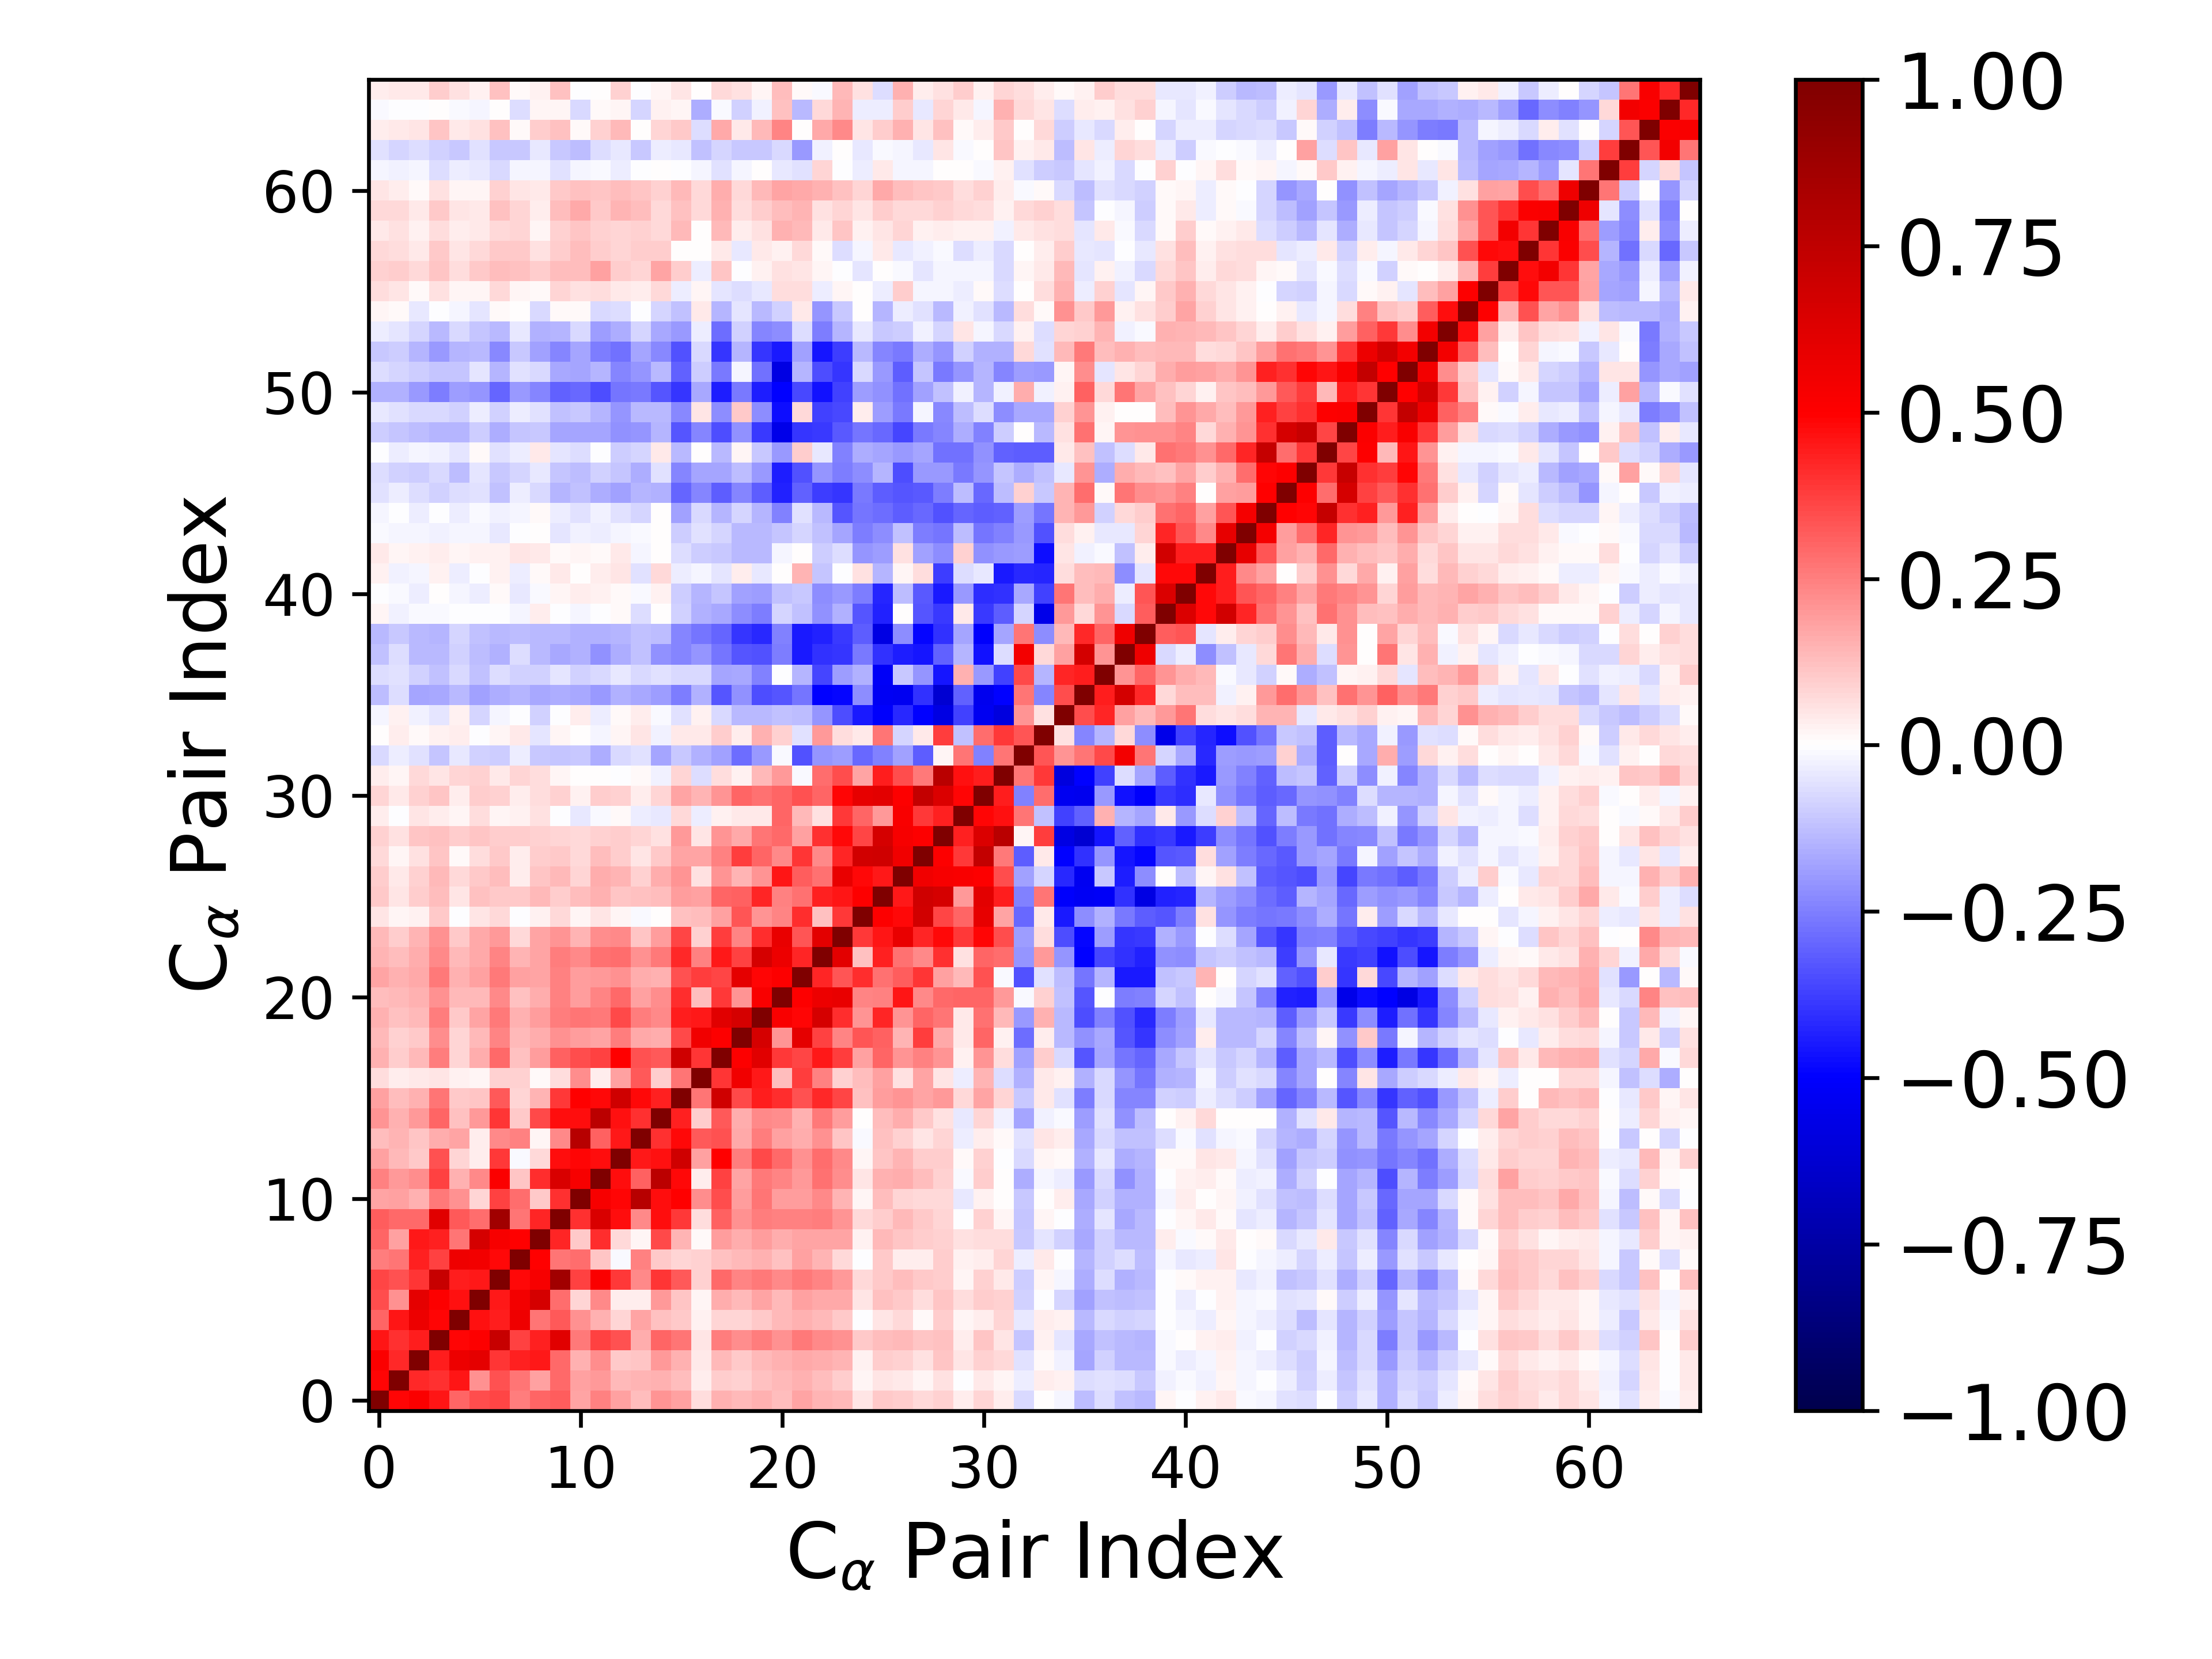

Source data for this figure (header and first rows):
1.000000000000000000e+00, 4.881370569919184499e-01, 5.122802650037714400e-01, 4.542253828968959573e-01, 3.015846721308382272e-01, 3.460618371777824942e-01, 3.669520284003939814e-01, 2.540995105354806882e-01, 3.019359424532682690e-01, 3.132039304222011267e-01, 1.770119038553913393e-01, 2.424325857874259083e-01, 1.807491212465997255e-01, 1.284942220655973244e-01, 2.079176806198944905e-01, 1.836239355793535810e-01, 6.692935881737402393e-02, 1.511006023052560154e-01, 1.349109944678897333e-01, 1.528832822518128853e-01, 1.279931861616729616e-01, 1.751957891631396591e-01, 1.462680708427878118e-01, 1.359259562979265312e-01
4.881370569919184499e-01, 1.000000000000000000e+00, 4.209828500625402148e-01, 4.049971150129059172e-01, 4.586106780569275121e-01, 2.175079146787655682e-01, 3.394906096776584836e-01, 2.703874376081087938e-01, 1.827388158121751038e-01, 2.955572784124962937e-01, 1.873958382381375465e-01, 1.982067883868235403e-01, 1.369464205804397927e-01, 1.462869775864881761e-01, 1.540135589608530309e-01, 1.314465931069686289e-01, 3.269394642803138268e-02, 9.781835910344048590e-02, 9.160748937974572126e-02, 1.185856705758019797e-01, 1.330563834988337524e-01, 1.522779620380328991e-01, 1.296452187679746071e-01, 9.457928851654601177e-02
5.122802650037714400e-01, 4.209828500625402148e-01, 1.000000000000000000e+00, 4.416417194646066746e-01, 5.693365337287935590e-01, 5.970709466726216164e-01, 3.946290878397907265e-01, 4.339704516523528732e-01, 4.488053988006684980e-01, 2.891005159411773606e-01, 1.528176210915826727e-01, 2.256694838221262878e-01, 1.075163101073056543e-01, 1.159822895096562639e-01, 1.987173561808357747e-01, 1.541753650823251831e-01, 4.020702859772728316e-02, 1.335878883984009113e-01, 1.057939477830733555e-01, 1.375482311386400924e-01, 1.485172653881735860e-01, 1.692938064147477273e-01, 1.574085428374838724e-01, 1.410537415073694900e-01
4.542253828968959573e-01, 4.049971150129059172e-01, 4.416417194646066746e-01, 1.000000000000000000e+00, 4.906886797511942344e-01, 5.051518086579875888e-01, 7.144860404381374597e-01, 3.700049569922513881e-01, 4.341282334869180914e-01, 6.128543020875012459e-01, 2.603867032350444810e-01, 3.744277214452168545e-01, 3.375235146970781419e-01, 1.601243822606467915e-01, 3.032656561431489872e-01, 2.674724422319119110e-01, 5.278969287994102200e-02, 2.523298214762657032e-01, 2.245565198550745767e-01, 2.525085778227593725e-01, 2.140473622253915298e-01, 2.609565502695198602e-01, 2.320551006145850359e-01, 2.183629896828689632e-01
3.015846721308382272e-01, 4.586106780569275121e-01, 5.693365337287935590e-01, 4.906886797511942344e-01, 1.000000000000000000e+00, 4.664471578618876180e-01, 4.418085584786299314e-01, 5.596054512807323578e-01, 2.699900567641541071e-01, 3.271402602174900420e-01, 2.116589804929508711e-01, 1.545385725794269083e-01, 8.443380594619534496e-02, 1.794233793703773061e-01, 1.230232959535434850e-01, 1.086246110062690229e-01, 2.354344668213083358e-02, 8.540446590995291742e-02, 7.979478480858165357e-02, 1.030746217796173481e-01, 1.393254170884202503e-01, 1.494968936429763307e-01, 1.377673161302859495e-01, 1.023850431276107503e-01
3.460618371777824942e-01, 2.175079146787655682e-01, 5.970709466726216164e-01, 5.051518086579875888e-01, 4.664471578618876180e-01, 1.000000000000000000e+00, 4.507179871523802617e-01, 5.430659231209947757e-01, 6.633205758953130138e-01, 2.888059318123302188e-01, 7.994595388924020940e-02, 2.288790177896609657e-01, 3.510490874662419714e-02, 3.495289166303417600e-02, 1.990995140270821750e-01, 1.108722212771675875e-01, 2.027155903718453819e-02, 1.583295907055969343e-01, 1.377409736424496933e-01, 1.721227336370887984e-01, 1.395986103875340723e-01, 1.810386233915713128e-01, 1.644529537321635926e-01, 1.711649079214844771e-01
3.669520284003939814e-01, 3.394906096776584836e-01, 3.946290878397907265e-01, 7.144860404381374597e-01, 4.418085584786299314e-01, 4.507179871523802617e-01, 1.000000000000000000e+00, 4.829813258407438803e-01, 5.307408126329700160e-01, 8.669769730616005976e-01, 3.706996084842779648e-01, 5.143113404390946553e-01, 3.839174647393331363e-01, 2.271480187844982790e-01, 3.927820636603576721e-01, 3.233376063546594126e-01, 9.006291674344109321e-02, 2.913246512485563322e-01, 2.407705600100963905e-01, 2.645795587045758346e-01, 2.323372896774048846e-01, 2.619520943176850136e-01, 2.384234058138554879e-01, 1.991488156275701138e-01
2.540995105354806882e-01, 2.703874376081087938e-01, 4.339704516523528732e-01, 3.700049569922513881e-01, 5.596054512807323578e-01, 5.430659231209947757e-01, 4.829813258407438803e-01, 1.000000000000000000e+00, 4.989033030906949162e-01, 2.692923816650981128e-01, 2.820674191518823815e-01, 1.123467091743081264e-01, -1.219527102578391725e-02, 2.471604646861005061e-01, 1.043107281647484841e-01, 8.591495529124336394e-02, 9.183681977516525152e-02, 1.189136261032235908e-01, 1.374198656407021879e-01, 1.518795672891225246e-01, 1.175266798844422367e-01, 1.808429251095366175e-01, 1.452596991486211631e-01, 7.464779056011959513e-02
3.019359424532682690e-01, 1.827388158121751038e-01, 4.488053988006684980e-01, 4.341282334869180914e-01, 2.699900567641541071e-01, 6.633205758953130138e-01, 5.307408126329700160e-01, 4.989033030906949162e-01, 1.000000000000000000e+00, 4.253920287942773437e-01, 1.086029833048305360e-01, 4.096123094591203051e-01, 7.768400399300798287e-02, 1.683149295739114551e-02, 3.541603163120115028e-01, 1.468861329746268540e-01, 1.159913192581550102e-02, 1.899083444197904313e-01, 1.606745826256500698e-01, 1.891397579935604478e-01, 1.601970792476158367e-01, 1.785099396985991294e-01, 1.791582008002400306e-01, 1.773199969950772226e-01
3.132039304222011267e-01, 2.955572784124962937e-01, 2.891005159411773606e-01, 6.128543020875012459e-01, 3.271402602174900420e-01, 2.888059318123302188e-01, 8.669769730616005976e-01, 2.692923816650981128e-01, 4.253920287942773437e-01, 1.000000000000000000e+00, 4.031889312711072759e-01, 6.421135598434601910e-01, 4.714904122758036276e-01, 2.292016836630903498e-01, 4.694249140517418040e-01, 3.870380176993860610e-01, 6.665324823025252365e-02, 3.063727495231315379e-01, 2.178789461643815539e-01, 2.511822931751875321e-01, 2.466566000183572915e-01, 2.465694464196328262e-01, 2.507875399878816136e-01, 2.100695437110261798e-01
1.770119038553913393e-01, 1.873958382381375465e-01, 1.528176210915826727e-01, 2.603867032350444810e-01, 2.116589804929508711e-01, 7.994595388924020940e-02, 3.706996084842779648e-01, 2.820674191518823815e-01, 1.086029833048305360e-01, 4.031889312711072759e-01, 1.000000000000000000e+00, 5.247030048262766311e-01, 4.912377283094171987e-01, 7.798821347008555449e-01, 4.723526174545554790e-01, 4.956627921882866827e-01, 2.211104760269268221e-01, 3.488432538295287988e-01, 1.893921282864712841e-01, 2.671278531132056377e-01, 1.896845139100560296e-01, 1.930581138646964845e-01, 2.330654782024707550e-01, 1.440410640686823063e-01
2.424325857874259083e-01, 1.982067883868235403e-01, 2.256694838221262878e-01, 3.744277214452168545e-01, 1.545385725794269083e-01, 2.288790177896609657e-01, 5.143113404390946553e-01, 1.123467091743081264e-01, 4.096123094591203051e-01, 6.421135598434601910e-01, 5.247030048262766311e-01, 1.000000000000000000e+00, 4.760572004325825390e-01, 3.082238559058517180e-01, 7.641347079370209849e-01, 4.804483208746588851e-01, 3.656934620820669057e-02, 3.687470208087416657e-01, 1.737098783725022078e-01, 2.588742789736038219e-01, 2.381516608438476457e-01, 2.021728328970883726e-01, 2.761749430519673809e-01, 2.244014294784548447e-01
1.807491212465997255e-01, 1.369464205804397927e-01, 1.075163101073056543e-01, 3.375235146970781419e-01, 8.443380594619534496e-02, 3.510490874662419714e-02, 3.839174647393331363e-01, -1.219527102578391725e-02, 7.768400399300798287e-02, 4.714904122758036276e-01, 4.912377283094171987e-01, 4.760572004325825390e-01, 1.000000000000000000e+00, 4.465600935126244342e-01, 4.614157141359380154e-01, 6.838866320232308560e-01, 1.831975196720625754e-01, 4.989771180952246588e-01, 2.533252360123744440e-01, 3.543197674515665141e-01, 2.903063562121446228e-01, 2.160120176944882731e-01, 2.879144291737345540e-01, 2.330083576893977049e-01
1.284942220655973244e-01, 1.462869775864881761e-01, 1.159822895096562639e-01, 1.601243822606467915e-01, 1.794233793703773061e-01, 3.495289166303417600e-02, 2.271480187844982790e-01, 2.471604646861005061e-01, 1.683149295739114551e-02, 2.292016836630903498e-01, 7.798821347008555449e-01, 3.082238559058517180e-01, 4.465600935126244342e-01, 1.000000000000000000e+00, 4.011144253602980658e-01, 4.830118519654081899e-01, 3.269823135960080451e-01, 3.383551791531486663e-01, 1.668420638852684823e-01, 2.536134894416530172e-01, 1.856024409269469710e-01, 1.627676394018240658e-01, 2.177069850274162832e-01, 1.156471219477273049e-01
2.079176806198944905e-01, 1.540135589608530309e-01, 1.987173561808357747e-01, 3.032656561431489872e-01, 1.230232959535434850e-01, 1.990995140270821750e-01, 3.927820636603576721e-01, 1.043107281647484841e-01, 3.541603163120115028e-01, 4.694249140517418040e-01, 4.723526174545554790e-01, 7.641347079370209849e-01, 4.614157141359380154e-01, 4.011144253602980658e-01, 1.000000000000000000e+00, 4.329873295996397031e-01, 9.988856896051737100e-02, 3.203317071580006892e-01, 1.640053171604730631e-01, 2.304910542942359142e-01, 2.189317643765063826e-01, 1.488743592177831088e-01, 2.593195685480922941e-01, 1.920098355943339885e-01
1.836239355793535810e-01, 1.314465931069686289e-01, 1.541753650823251831e-01, 2.674724422319119110e-01, 1.086246110062690229e-01, 1.108722212771675875e-01, 3.233376063546594126e-01, 8.591495529124336394e-02, 1.468861329746268540e-01, 3.870380176993860610e-01, 4.956627921882866827e-01, 4.804483208746588851e-01, 6.838866320232308560e-01, 4.830118519654081899e-01, 4.329873295996397031e-01, 1.000000000000000000e+00, 2.682718407105909031e-01, 6.798873752041486584e-01, 3.553755488318199873e-01, 4.404849294418996530e-01, 4.101375577219298352e-01, 3.375184231206922458e-01, 4.179571409553127226e-01, 3.635796173377113805e-01
6.692935881737402393e-02, 3.269394642803138268e-02, 4.020702859772728316e-02, 5.278969287994102200e-02, 2.354344668213083358e-02, 2.027155903718453819e-02, 9.006291674344109321e-02, 9.183681977516525152e-02, 1.159913192581550102e-02, 6.665324823025252365e-02, 2.211104760269268221e-01, 3.656934620820669057e-02, 1.831975196720625754e-01, 3.269823135960080451e-01, 9.988856896051737100e-02, 2.682718407105909031e-01, 1.000000000000000000e+00, 3.915096340836748956e-01, 5.530605320938286606e-01, 4.479760027819320589e-01, 1.273567843628288787e-01, 3.763427923987249790e-01, 2.424253854819267973e-01, 8.662920403548157733e-02
1.511006023052560154e-01, 9.781835910344048590e-02, 1.335878883984009113e-01, 2.523298214762657032e-01, 8.540446590995291742e-02, 1.583295907055969343e-01, 2.913246512485563322e-01, 1.189136261032235908e-01, 1.899083444197904313e-01, 3.063727495231315379e-01, 3.488432538295287988e-01, 3.687470208087416657e-01, 4.989771180952246588e-01, 3.383551791531486663e-01, 3.203317071580006892e-01, 6.798873752041486584e-01, 3.915096340836748956e-01, 1.000000000000000000e+00, 5.030847640141233867e-01, 6.136397102042245866e-01, 3.881795630281741349e-01, 3.647069403701667101e-01, 4.454315726004140497e-01, 3.769422011732381783e-01
1.349109944678897333e-01, 9.160748937974572126e-02, 1.057939477830733555e-01, 2.245565198550745767e-01, 7.979478480858165357e-02, 1.377409736424496933e-01, 2.407705600100963905e-01, 1.374198656407021879e-01, 1.606745826256500698e-01, 2.178789461643815539e-01, 1.893921282864712841e-01, 1.737098783725022078e-01, 2.533252360123744440e-01, 1.668420638852684823e-01, 1.640053171604730631e-01, 3.553755488318199873e-01, 5.530605320938286606e-01, 5.030847640141233867e-01, 1.000000000000000000e+00, 6.576508121228872294e-01, 2.054646394055841541e-01, 5.991698535092602196e-01, 3.749734727907709786e-01, 2.366363628303178313e-01
1.528832822518128853e-01, 1.185856705758019797e-01, 1.375482311386400924e-01, 2.525085778227593725e-01, 1.030746217796173481e-01, 1.721227336370887984e-01, 2.645795587045758346e-01, 1.518795672891225246e-01, 1.891397579935604478e-01, 2.511822931751875321e-01, 2.671278531132056377e-01, 2.588742789736038219e-01, 3.543197674515665141e-01, 2.536134894416530172e-01, 2.304910542942359142e-01, 4.404849294418996530e-01, 4.479760027819320589e-01, 6.136397102042245866e-01, 6.576508121228872294e-01, 1.000000000000000000e+00, 5.193236651265024095e-01, 4.850795089890012068e-01, 6.594044667061483844e-01, 4.103589113686469392e-01
1.279931861616729616e-01, 1.330563834988337524e-01, 1.485172653881735860e-01, 2.140473622253915298e-01, 1.393254170884202503e-01, 1.395986103875340723e-01, 2.323372896774048846e-01, 1.175266798844422367e-01, 1.601970792476158367e-01, 2.466566000183572915e-01, 1.896845139100560296e-01, 2.381516608438476457e-01, 2.903063562121446228e-01, 1.856024409269469710e-01, 2.189317643765063826e-01, 4.101375577219298352e-01, 1.273567843628288787e-01, 3.881795630281741349e-01, 2.054646394055841541e-01, 5.193236651265024095e-01, 1.000000000000000000e+00, 5.070069075171997897e-01, 5.696118803814171905e-01, 5.784397544898624011e-01
1.751957891631396591e-01, 1.522779620380328991e-01, 1.692938064147477273e-01, 2.609565502695198602e-01, 1.494968936429763307e-01, 1.810386233915713128e-01, 2.619520943176850136e-01, 1.808429251095366175e-01, 1.785099396985991294e-01, 2.465694464196328262e-01, 1.930581138646964845e-01, 2.021728328970883726e-01, 2.160120176944882731e-01, 1.627676394018240658e-01, 1.488743592177831088e-01, 3.375184231206922458e-01, 3.763427923987249790e-01, 3.647069403701667101e-01, 5.991698535092602196e-01, 4.850795089890012068e-01, 5.070069075171997897e-01, 1.000000000000000000e+00, 4.221450337880947590e-01, 3.323455556556810242e-01
1.462680708427878118e-01, 1.296452187679746071e-01, 1.574085428374838724e-01, 2.320551006145850359e-01, 1.377673161302859495e-01, 1.644529537321635926e-01, 2.384234058138554879e-01, 1.452596991486211631e-01, 1.791582008002400306e-01, 2.507875399878816136e-01, 2.330654782024707550e-01, 2.761749430519673809e-01, 2.879144291737345540e-01, 2.177069850274162832e-01, 2.593195685480922941e-01, 4.179571409553127226e-01, 2.424253854819267973e-01, 4.454315726004140497e-01, 3.749734727907709786e-01, 6.594044667061483844e-01, 5.696118803814171905e-01, 4.221450337880947590e-01, 1.000000000000000000e+00, 6.068815448675045632e-01
1.359259562979265312e-01, 9.457928851654601177e-02, 1.410537415073694900e-01, 2.183629896828689632e-01, 1.023850431276107503e-01, 1.711649079214844771e-01, 1.991488156275701138e-01, 7.464779056011959513e-02, 1.773199969950772226e-01, 2.100695437110261798e-01, 1.440410640686823063e-01, 2.244014294784548447e-01, 2.330083576893977049e-01, 1.156471219477273049e-01, 1.920098355943339885e-01, 3.635796173377113805e-01, 8.662920403548157733e-02, 3.769422011732381783e-01, 2.366363628303178313e-01, 4.103589113686469392e-01, 5.784397544898624011e-01, 3.323455556556810242e-01, 6.068815448675045632e-01, 1.000000000000000000e+00
4.894925483109048570e-02, 1.674644599226996280e-02, 2.743589546967190734e-02, 1.086712932334626402e-01, -1.203049157961903412e-03, 4.901808811769003960e-02, 7.673682852607938143e-02, -6.851969290430325044e-03, 3.104523190244944456e-02, 7.686693176090343693e-02, 1.598315818132924060e-02, 4.875427949681168660e-02, 1.719092183197014345e-02, -1.138104661467298842e-02, 1.386000459666507411e-03, 1.185858743942180549e-01, 1.323276913580810066e-01, 1.813574612863686208e-01, 3.323889839774529786e-01, 2.079198812865810375e-01, 2.346951976085112079e-01, 4.089260465080886697e-01, 1.191447720800414278e-01, 3.838265672016079599e-01
1.030702773162054109e-01, 5.008332673186652317e-02, 9.805618519184741699e-02, 1.291386980229919379e-01, 5.378391978570180865e-02, 1.222064069338895942e-01, 1.066265764709735248e-01, 1.037686377333817966e-01, 1.352547245253985508e-01, 9.492860015761367398e-02, 1.267274333362911620e-01, 1.514834579861506214e-01, 1.121960924295499346e-01, 1.218964716901287243e-01, 1.324300295274756512e-01, 1.894673374204987326e-01, 1.855035038444982354e-01, 2.971149774822944845e-01, 3.047497578694972620e-01, 4.226731161637754530e-01, 2.448738892101449682e-01, 2.802017088395106215e-01, 4.325008718486541004e-01, 4.546721864444111527e-01
9.563216286619767581e-02, 4.666376955846464336e-02, 9.232596015991291483e-02, 1.373026123730206327e-01, 7.070901853874658749e-02, 1.035797202167650088e-01, 1.256218692885960608e-01, 3.422523577477033091e-02, 1.099522830821344638e-01, 1.365676746756823712e-01, 8.436799739226490125e-02, 1.563564974807491459e-01, 1.435800196068880152e-01, 9.039919439141025359e-02, 1.579433951858248419e-01, 2.096860034350462310e-01, 5.546947345257201983e-02, 2.102315389869311713e-01, 1.427153247461485919e-01, 2.059716557752393484e-01, 4.579989421940073857e-01, 3.181622203920712599e-01, 2.740003947276549723e-01, 5.802395559175188566e-01
7.103360941682873575e-02, 2.155378039505756113e-02, 6.129058925547368336e-02, 1.144772985919013802e-01, 1.463214605362854644e-02, 6.678707651252320521e-02, 1.021677912106396802e-01, 3.665452981414499961e-02, 9.810547409497062665e-02, 1.068517168085117569e-01, 7.070153042489817075e-02, 1.251733746477143860e-01, 9.995650814561127251e-02, 4.836343881341617634e-02, 1.048848844910077877e-01, 1.794247694254552938e-01, 1.787048157435911500e-01, 2.441453820471539415e-01, 3.819205137423706820e-01, 3.002277732553979006e-01, 2.313627311284117138e-01, 3.933713419847581494e-01, 2.268514198095634704e-01, 4.277993599569014926e-01
8.908809594217442784e-02, 5.642257531481342792e-02, 1.113449210962625252e-01, 1.181640183973991926e-01, 9.521385613369366674e-02, 1.157859444783007896e-01, 9.911039331979765166e-02, 1.004109882718942359e-01, 8.925407509426022679e-02, 8.566453880116543795e-02, 7.278014712459188185e-02, 8.679321712208978856e-02, 1.001013355180152276e-01, 8.447487631063334279e-02, 6.146236356015122304e-02, 2.009536553315216800e-01, 5.227475526383136561e-02, 2.102919250062613155e-01, 1.671551948204914317e-01, 2.690028715814807847e-01, 2.925599455634520507e-01, 1.830050560589041031e-01, 4.023753846531810674e-01, 4.839389472943552706e-01
3.564591491511688581e-02, -4.256957578125912176e-03, 5.348948221284172827e-02, 3.170784814471513946e-02, 2.245277900034675644e-02, 6.678983637984779731e-02, 1.901165059872296850e-02, 3.094306110374765717e-02, 5.477443989180388884e-02, -5.557189881013336642e-03, -4.279690595623190930e-02, -1.513841755201863516e-02, 1.249036140915909567e-02, -3.451040177781878465e-02, -4.048086869629748119e-02, 7.281444933554431787e-02, -3.220072344411875620e-02, 2.391883190402232379e-02, 4.348601108577539870e-02, 4.161988650104295889e-02, 3.003822384887595565e-01, 1.383811474152849275e-01, 6.009001679659579237e-02, 3.879689218733250455e-01
8.385720438632306151e-02, 4.393729381538447054e-02, 9.000988875628501695e-02, 1.157243950091469825e-01, 3.846314040700057196e-02, 9.439204722354492538e-02, 8.831511892334195646e-02, 3.211634090877018427e-02, 6.261116564061744438e-02, 9.333331198606333035e-02, 2.934528610100759632e-02, 1.014125520741508968e-01, 9.298423441340956941e-02, 3.487518072542030584e-02, 8.379034407441048049e-02, 1.763365628492898074e-01, 1.428020447587934616e-01, 2.094087797489258551e-01, 2.986847488658486149e-01, 2.776353595470383850e-01, 2.969090629186530994e-01, 3.418085358507038651e-01, 3.045099577969575533e-01, 4.865263342397410651e-01
3.457688163436000578e-02, 1.562862064461226566e-02, 7.587706616839179352e-02, 5.298207004723456265e-02, 7.860752215640201546e-02, 9.222349349223238346e-02, 4.210369095425457731e-02, 8.342635812018568686e-02, 6.646440478066384383e-02, 1.843068982912598672e-02, 5.198553168804473726e-03, 7.641164818806074795e-03, -7.664346699712464885e-03, 9.374979823599811912e-03, -2.660918266558372908e-02, 8.187812589219883863e-02, -6.791582949246788292e-02, 6.327531820867969559e-02, 2.465509891036402751e-02, 1.347170469207280286e-01, 1.974274595313163516e-01, -1.231824413110096939e-02, 2.826408273308737562e-01, 3.490188546703245631e-01
-7.355112273453355554e-02, -3.590412335643484304e-02, -6.025530883342710559e-02, -1.160691936855630241e-01, -3.925519804865137269e-02, -8.629824383811803001e-02, -1.013066826267051274e-01, -3.449524480320509401e-02, -1.021382793417774798e-01, -1.121752863635371439e-01, -1.085668207250440054e-01, -1.609938831279490723e-01, -7.618338971152383010e-02, -5.734107992043332297e-02, -1.788988884541206914e-01, -1.056252793207512058e-01, -1.535920098618925866e-01, -1.862659571990700758e-01, -2.849638195255055351e-01, -1.982471127560379576e-01, -1.377715392021507460e-02, -3.435768377585099453e-01, -2.086191188779860373e-01, -1.912244264955589579e-01
2.856432643977332292e-03, 3.184825236892332295e-02, 1.514254259740822027e-02, 2.672468774390809529e-02, 3.653376062455018086e-02, -3.738437739873390255e-03, 1.868931233643174317e-02, 4.055449692484485585e-02, -4.978515633117060885e-02, 1.652940334382757212e-02, 5.236544627778418753e-03, -1.989680153741509375e-02, 2.285712334643297608e-02, 4.960522742817796704e-02, -2.479928985123565008e-02, 3.939497558495532598e-02, 4.479356676811850624e-02, 9.667031999209427240e-02, 3.587420219061563526e-02, 1.508447493775335879e-01, 8.808836974521395968e-02, -5.998213080631353139e-02, 1.991348416452481951e-01, 6.494812957283604971e-02
-2.088222113503178726e-02, 2.478691044124043535e-02, -2.965996243397696353e-02, -5.340450299445981264e-02, 2.499532701081341041e-02, -7.993829342732436394e-02, -1.787472812982923709e-02, -7.670530976284943570e-03, -8.915038832993572859e-02, -6.884817087720567462e-03, 3.445472278135170568e-02, -3.703132286329936101e-02, 1.248149484713812103e-02, 3.714337987581364797e-02, -1.548542844730781999e-02, -5.813752071965748447e-02, 3.022871941047814912e-02, -7.357599219758959030e-02, -1.377274882399856515e-01, -1.359572816051216604e-01, -1.210211858995598327e-01, -1.265145193367475107e-01, -2.097335655382243091e-01, -3.505369792396529904e-01
-1.318025661020839900e-01, -6.926356288316619370e-02, -1.755481856679209363e-01, -1.683681737118875033e-01, -1.389667698702636012e-01, -1.827453300466686803e-01, -1.634597260577256572e-01, -1.468104556965990071e-01, -1.650210243561053558e-01, -1.584794481159320922e-01, -1.687140049089183302e-01, -2.018702654527476104e-01, -1.500445278472416766e-01, -1.663547917975109203e-01, -1.909050880604356570e-01, -2.573892013118949662e-01, -1.507319628108065024e-01, -3.284456893070290540e-01, -2.164044259648803536e-01, -3.444530516205451809e-01, -3.334146617904724108e-01, -2.702363136485513850e-01, -4.953952174409826381e-01, -4.897018623900773471e-01
-6.892349869263558748e-02, -6.077968852046115172e-02, -8.924398472269608196e-02, -1.190773571355554644e-01, -7.287461188229063525e-02, -1.207380358611637866e-01, -6.910396884925505689e-02, -9.357639493374654560e-02, -8.786825437741485612e-02, -4.974531807275916345e-02, -9.218033849013103354e-02, -7.805744436137355968e-02, -4.471391235920497975e-02, -7.556393687438088536e-02, -5.630145341738927722e-02, -7.765851117729292985e-02, -7.427513669630510240e-02, -1.759561086487507475e-01, -1.665961454913788553e-01, -2.445164811002421001e-01, -4.876757295440565902e-03, -1.421789877520444612e-01, -3.601979116075129106e-01, -1.938587475882734001e-01
-1.248584268346591003e-01, -6.601906870669768668e-02, -1.333694352577874387e-01, -1.336649926062300209e-01, -9.189575289708241945e-02, -1.278664334107090517e-01, -1.495200779474979424e-01, -6.669420778728393784e-02, -1.340129130224722298e-01, -1.699812162103336577e-01, -1.560007492821989528e-01, -2.175408200173101214e-01, -1.594428685790551248e-01, -1.227789391503409655e-01, -2.179175682042705786e-01, -2.383980581730914539e-01, -2.084232924608094562e-01, -2.696152780863184661e-01, -3.296103899372292978e-01, -3.371082269639640305e-01, -2.526322133468136277e-01, -4.460309256764948826e-01, -3.992404237975549219e-01, -3.969965909865590392e-01
-1.357459187361049202e-01, -1.042387988739379989e-01, -1.344705612419088980e-01, -1.425826406813222313e-01, -8.238520778839428238e-02, -1.176936112995275036e-01, -1.402472760542962382e-01, -1.302565136660709666e-01, -1.394614444091462346e-01, -1.330948573849118355e-01, -1.557946667815585662e-01, -1.484842595278199895e-01, -1.453027415958882129e-01, -1.225412319745191603e-01, -1.306514641825953504e-01, -2.390658149042944047e-01, -2.671350702081538020e-01, -2.994830564901144743e-01, -3.934837925910458223e-01, -4.151208920879966291e-01, -2.452106980479525633e-01, -4.498789324336929241e-01, -4.325078697582410148e-01, -3.853037473546913616e-01
1.800495125450177897e-02, -2.653300754467157255e-02, -8.181744173168596992e-03, -1.409779362429645043e-02, -6.856523850120221399e-03, -1.458329080807588447e-03, -2.108061396834783833e-03, -2.240447126654617621e-02, 3.778019089327974006e-02, -1.986932430062622948e-03, -2.320280386505724907e-02, -3.729887719865338652e-03, 1.387340101541073741e-02, -6.923812287402554555e-02, 4.959596883130857649e-03, -8.760739708971237993e-02, -1.556833577947803471e-01, -1.677683747260756697e-01, -2.254050120734237272e-01, -2.575006093982021294e-01, -8.563626686123206044e-02, -1.245573251523980768e-01, -2.173081356281108267e-01, -1.546107247285748998e-01
-3.042110820467460678e-03, -1.388445489443629333e-02, -3.823155958135289467e-02, 2.246556965670686891e-03, -1.889312629169910551e-02, -3.508357152095795128e-02, 1.192255232555529745e-02, -4.074102828226264933e-02, -9.396751895767814153e-03, 2.335278464574559731e-02, 3.725769742574438353e-02, 2.660549276901627569e-02, 8.370854026398304171e-03, -1.141330325614039846e-02, 3.036757951276607484e-02, -9.714539542676417505e-02, -1.470798926106666460e-01, -1.144636403763439059e-01, -1.827130387124694388e-01, -1.950052449515554676e-01, -1.208552563802548496e-01, -1.062570811434833257e-01, -2.235322952979778011e-01, -1.978177922179221726e-01
2.436181437925051541e-02, -2.370265545974931110e-02, -1.856636302211037495e-02, 2.605967782133747357e-02, -3.287146702280940858e-02, -7.485837606190529590e-03, 2.912047957624563227e-02, -3.303131864629064995e-02, 1.281583660728567026e-02, 4.243216560738730797e-02, 2.576346576134812792e-03, 3.898541465605447065e-02, 4.935808054113327570e-02, -5.727313987279334523e-02, 7.103105548629293220e-02, -3.494595435772037545e-02, -2.127623414752123979e-02, -5.201005168903312381e-02, 3.560418391677482725e-02, -4.657352869620279279e-02, 6.871760004130618785e-03, 1.474067831266314965e-01, -1.160894952315914413e-01, -1.496748602782756762e-04
4.295078188478235887e-02, 1.905808820671932302e-02, 2.800459503906705880e-02, 3.716714638631586631e-02, 2.298709289945947282e-02, 2.437706478626704837e-02, 2.721691476990694900e-02, 5.175494473747274671e-02, 4.651260324419286690e-02, 1.014950160916509164e-02, 2.216971577886344899e-02, 1.013511152390025004e-02, 4.196554668274945360e-02, -2.133850647437787393e-02, 7.631968000138430325e-03, -6.317468849514783213e-02, -9.395705244394193800e-02, -1.084965794453147808e-01, -1.372610646298271786e-01, -1.388840658106181847e-01, -1.802303737187255575e-02, 6.042722065524080456e-03, -9.476388212554338886e-02, -6.517345317221814871e-02
-9.605134810962775646e-03, -1.585911742547183034e-02, -2.012787199545951200e-02, -2.416377329146119496e-02, -1.861345366541717131e-02, -1.938899545400511737e-02, -3.933899391821988473e-02, -1.046248010675015399e-03, 2.400137084076366632e-03, -5.264757705242124886e-02, -2.348681871069683430e-02, -3.218908399190779923e-02, -1.642511368143000430e-02, -1.557642267402264448e-02, 1.455763212234233986e-03, -9.954880666944533607e-02, -5.846440689343696678e-02, -7.908279418783255299e-02, -1.380220499882291174e-01, -1.382701482159491291e-01, -1.148793536967843837e-01, -8.242903561454482941e-02, -1.172366707347393122e-01, -1.784615549751366881e-01
-1.752557129899899938e-02, -7.503546028275120787e-03, -3.552460125278811276e-02, -5.031003209598543420e-03, -3.538656606874373417e-02, -1.017131802911139769e-02, -2.930664103820256397e-02, -2.209406715484861158e-02, 1.359951140413983260e-02, -3.446240331475163010e-02, -6.009993546908118378e-02, -2.523842805343310541e-02, -5.668497368292022692e-02, -8.441334642616457606e-02, 5.499393151263083646e-03, -1.797501902175573651e-01, -7.418603665818716830e-02, -1.482725615433838906e-01, -8.181146676292017084e-02, -1.481904926099613384e-01, -2.496275418606357377e-01, -5.776111622596221545e-02, -1.360941379107651616e-01, -3.297198867093547037e-01
-5.870049117105716890e-02, -3.755133114245368803e-02, -6.306963643023912047e-02, -8.630726001567949612e-02, -6.301965109171957236e-02, -5.645309340153401717e-02, -1.206096281898507427e-01, -3.260775337276439895e-02, -7.426675645615953003e-02, -1.423764140660322697e-01, -1.240454030127481760e-01, -1.600548735258532917e-01, -1.836659518484980436e-01, -1.456048561646468009e-01, -1.520391394960753650e-01, -2.990374490037103761e-01, -2.375008642512963231e-01, -3.197446687566686263e-01, -2.357589988928768809e-01, -3.198363413803910760e-01, -4.332611316614886632e-01, -3.098302482804698998e-01, -3.766120236452724646e-01, -3.960514090052000280e-01
-6.572696944482454839e-02, -8.868233216852529355e-02, -9.909536899672538590e-02, -7.271486537489393887e-02, -1.281576818437286380e-01, -4.827194565598281334e-02, -1.086812442646964277e-01, -8.161592706387477136e-02, -4.236651195452777185e-02, -1.121185017464791239e-01, -1.310351477135693332e-01, -9.078749053558511639e-02, -1.164749110769889018e-01, -1.640465524362003935e-01, -5.841016504647879304e-02, -2.368479114856142931e-01, -1.758851270955143486e-01, -1.719336752755165343e-01, -1.296645726893107531e-01, -1.963793219318724914e-01, -4.387268866208071105e-01, -3.436657051121099204e-01, -2.089383563749723782e-01, -2.504010953871118050e-01
-6.262740150432320393e-03, -3.330245051697817982e-02, -1.756882338130023868e-02, -2.897608187293718857e-02, -4.989576401552678342e-02, 8.443666684284145685e-03, -5.629801937269766909e-02, -3.605249688828100763e-02, 4.542352038819739285e-02, -5.281704067407596431e-02, -6.261119450351755600e-02, -2.749524619685481033e-03, -9.413851601245352974e-02, -8.289962252393286157e-02, 4.244423461309440593e-02, -1.334287750986414833e-01, 7.197756724523557068e-03, -1.403457148475721061e-01, 2.216984906322641558e-02, -1.033748720692859863e-01, -2.023939607036410182e-01, 9.960826299457746502e-02, -4.313228654079487301e-02, -2.426180365371068126e-01
-9.821771426450982834e-02, -1.147934201854148295e-01, -1.288098417822557684e-01, -1.424384053302346076e-01, -1.444849453552679297e-01, -1.013189281912008355e-01, -1.614069467035374461e-01, -1.139897673543095596e-01, -1.074000061193680772e-01, -1.734399939864940121e-01, -1.725930055420296927e-01, -1.791588484428163486e-01, -2.128179672876553408e-01, -2.055263052838215143e-01, -1.477940250564576952e-01, -3.292667567828166386e-01, -2.357407979949235344e-01, -3.470937460993187007e-01, -2.186559061151665817e-01, -3.848973730717539232e-01, -5.589663113260036065e-01, -3.925248892026263481e-01, -3.883249085728081584e-01, -3.239465355488053144e-01
-4.595151396008081979e-02, -5.925578294148072661e-02, -7.383739676219286396e-02, -7.053955693522633019e-02, -8.818239736125731143e-02, -3.319426674569754543e-02, -9.105239754501288918e-02, -3.509624161937537068e-02, -6.052793734766084149e-02, -1.187689360792125726e-01, -1.043785313143158894e-01, -1.409660121349788353e-01, -2.079049696621509125e-01, -1.344455627376363038e-01, -1.368815025632403592e-01, -2.301378576784843533e-01, 5.003207494959432955e-02, -2.210292943412684452e-01, 1.067546675073834384e-01, -2.221979814818553223e-01, -4.737517839429741806e-01, 7.626147884430761748e-02, -3.724032556970600649e-01, -3.540108053314517944e-01
-1.543500369742931144e-01, -1.511576845123161206e-01, -1.993887811273651334e-01, -2.510534422492112783e-01, -1.901619997258394423e-01, -2.071874644537985144e-01, -3.016574797929089669e-01, -1.973581240466044939e-01, -2.357671327233817615e-01, -3.102577083598815344e-01, -2.921171474777660704e-01, -3.455390744754807120e-01, -2.676472427931457232e-01, -2.652831806642640400e-01, -3.331583183628438749e-01, -3.914531148667227956e-01, -1.653331128839855002e-01, -4.443709449050871063e-01, -2.610902138412612428e-01, -4.430803555920953540e-01, -4.968782864856291503e-01, -3.581283942689565958e-01, -4.617424038046290535e-01, -3.706235365486409972e-01
-6.748163059452423618e-02, -8.444290258981478059e-02, -9.670098610762528635e-02, -1.100319280279948436e-01, -1.137247832804801628e-01, -5.003502969216692964e-02, -1.457145904849456441e-01, -6.002992938897699915e-02, -7.116454819969511569e-02, -1.663590797774246177e-01, -1.727467964274738699e-01, -1.456102152840964836e-01, -2.393978203487222844e-01, -2.069244550693247475e-01, -1.391528698491826810e-01, -3.058550220488432947e-01, -1.012610581497521978e-01, -2.632001992572217119e-01, -1.589135898366893229e-02, -2.794240816182384513e-01, -5.768390122666270381e-01, -1.432545208058228214e-01, -3.484860998094864715e-01, -3.920835199928105474e-01
-1.057612668058235672e-01, -9.562663049291049433e-02, -1.464382993854068393e-01, -2.007421744155009902e-01, -1.423261200050899289e-01, -1.365451906568461715e-01, -2.292005966453581622e-01, -1.083443879931439147e-01, -1.826171571072343902e-01, -2.373311751736198461e-01, -1.748230944727565128e-01, -2.537111554901887445e-01, -2.770618851452970044e-01, -1.726627170503475805e-01, -2.288381116644444546e-01, -3.406515617358013004e-01, -7.521721499719923043e-02, -3.914879034560141413e-01, -1.448775623562493509e-01, -3.961125558584593920e-01, -4.516619934200480357e-01, -1.869189942789709069e-01, -4.550650679980328128e-01, -3.804953814946850921e-01
-3.518376672299114438e-02, -5.202864299611049265e-02, -8.237864230310494584e-02, -1.365405881160966228e-01, -7.140747768879754376e-02, -1.130274629100851413e-01, -1.364756053123940271e-01, -4.325028688810182709e-02, -1.499038879618796727e-01, -1.444457114431490219e-01, -7.588813474233019329e-02, -1.942860584069744379e-01, -1.584750239186571152e-01, -8.129236248789130370e-02, -1.658643656564153523e-01, -1.990044538836023280e-01, -3.804379091272866442e-02, -2.841819447858707215e-01, -9.222580641602695639e-02, -2.397646833523131848e-01, -2.229924841244455558e-01, -6.277242141046746049e-02, -2.527921743434708435e-01, -1.435721228156268681e-01
1.701084071532959346e-02, 1.368620888533569717e-02, -4.119748626874514957e-02, -5.343982793426060689e-03, -1.781127416720902981e-02, -4.840992590148777280e-02, 1.496863046455547408e-02, 5.077873949190818068e-03, -7.585345321473686842e-02, 8.169414605310166416e-03, 1.192012714064025550e-02, -7.166348827184264303e-02, -6.463131694958786089e-02, -4.980453861571814030e-03, -8.119075557608443350e-02, -1.209262491185873617e-01, 4.190254296792362415e-02, -1.433216212551623181e-01, -5.133886350091668160e-02, -1.351350826834840646e-01, -9.130776658397202206e-02, 3.955732113361354330e-02, -2.061312963450976921e-01, -1.060410571805537744e-01
6.804668612848875642e-02, 4.772665481152970485e-02, 1.328551640925002345e-02, 5.897980765068325248e-02, 1.838660942464191358e-02, 2.040128077765252651e-02, 7.095185658412628271e-02, 2.075795050194352911e-02, 8.261173642583543794e-03, 8.550621956068994722e-02, 5.575291053624518989e-02, 7.013286200576908380e-02, 4.416791867342240163e-02, 3.162293866064917053e-02, 7.635304972337293716e-02, -3.891533909590529777e-02, 1.897809951977362172e-02, -4.868212621685611557e-02, -6.770771061532764035e-02, -4.333038162670803384e-02, 6.280712635532428867e-02, 6.448904698609844721e-02, -3.200094210560348873e-02, 2.102751083217287847e-02
9.349496752205667394e-02, 9.407791324451257597e-02, 7.196082931521466386e-02, 1.144876464666181315e-01, 6.565103993601639765e-02, 1.050214357670490317e-01, 1.290390546955606788e-01, 1.174199411148078992e-01, 9.571355300296878477e-02, 1.317894986392875445e-01, 1.309486174380911638e-01, 1.839991515349178874e-01, 9.637802277657048222e-02, 8.409808931119069908e-02, 1.772504111494772883e-01, 9.428139139209332220e-02, -3.703735361388249547e-02, 1.146662804884555770e-01, -3.131301850523059496e-03, 2.554470656307780696e-02, 5.938629715408112741e-02, 5.308201700845303905e-02, 2.148733474866821452e-02, -1.203580652595619138e-03
7.236903400721177160e-02, 6.664057699539267798e-02, 4.245090928986360035e-02, 1.017296628334440900e-01, 5.134179303342712580e-02, 7.526242447725182971e-02, 1.030739354553575071e-01, 1.032313875545260717e-01, 5.954280385699291939e-02, 9.797591112603935837e-02, 1.321206389357212352e-01, 9.840913958342184520e-02, 8.356075049683203693e-02, 9.699736338638456634e-02, 9.448129752716909191e-02, 5.599789990079944227e-03, 2.842599345463752130e-03, 4.438180320533387235e-02, -4.280089519963123368e-02, 3.948669348760504294e-02, 2.774889024340412153e-02, 7.317895403335683557e-02, 9.032634117396486084e-03, -6.608398694523250072e-02
4.256871033194110227e-02, 5.838429958209960524e-02, 2.784662493051426671e-02, 6.418118633683800311e-02, 3.856482077049935148e-02, 4.554418693134057450e-02, 7.581879963084112162e-02, 8.091567893092529995e-02, 2.255357466002174890e-02, 9.173582119574212601e-02, 1.169337554729473344e-01, 9.312547734822967938e-02, 8.470056008466539388e-02, 8.755888156460166216e-02, 7.652821001457750516e-02, 1.329589683126224386e-01, 3.608120059220715388e-03, 1.344381925833880997e-01, 3.628890197626376962e-02, 5.833450641635153089e-02, 1.518600112085844722e-01, 1.390981328628659308e-01, 4.670882259246272872e-02, 1.135697773656643983e-01
7.103928305728544890e-02, 7.251135220507960721e-02, 4.174864592303557942e-02, 1.016365686281414105e-01, 4.787313569173945460e-02, 4.638195315742014990e-02, 1.213546982246672817e-01, 8.304693448019853652e-02, 3.205290110841393231e-02, 1.274059729204631009e-01, 1.640759146717283290e-01, 1.024476510712179628e-01, 1.417733440148146451e-01, 1.265869320006462739e-01, 7.228099963346924783e-02, 1.192076757223400063e-01, 7.748303525482583276e-02, 1.551683550442166104e-01, 6.968514717243565193e-02, 1.010020821857593870e-01, 1.263250476322503590e-01, 1.484072850278685962e-01, 6.002034954277508938e-02, 7.978062108839417688e-02
4.789272564191879994e-02, 3.541022231013898208e-02, 1.473427886064618102e-02, 5.596125733030282018e-02, 1.729435732433055178e-02, 2.314436507692106681e-02, 8.618930502760882573e-02, 4.799606940521718157e-02, 4.066557680615501963e-02, 1.048177921353797559e-01, 1.198181549138541691e-01, 1.139864229990065897e-01, 1.301204709885005195e-01, 1.134455574395476507e-01, 8.849691209127619196e-02, 1.339554805230885326e-01, 7.658724302321769095e-02, 1.578797647205642252e-01, 7.166987445186021044e-02, 1.406000283194105138e-01, 1.746257607206471718e-01, 1.642814019191491670e-01, 1.558965957615689180e-01, 1.172714553964107342e-01
... 5 more rows
